Photos from the image-classification dataset "Defect_Detection_CNN_v_1_0_4" in the GitHub repository liqingxun0926/Defect-Detection. Its 2 classes are: defect, no defect.

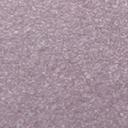
Label: no defect

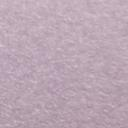
Label: no defect

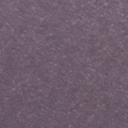
Label: no defect

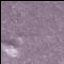
Label: defect

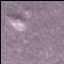
Label: defect

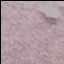
Label: defect
